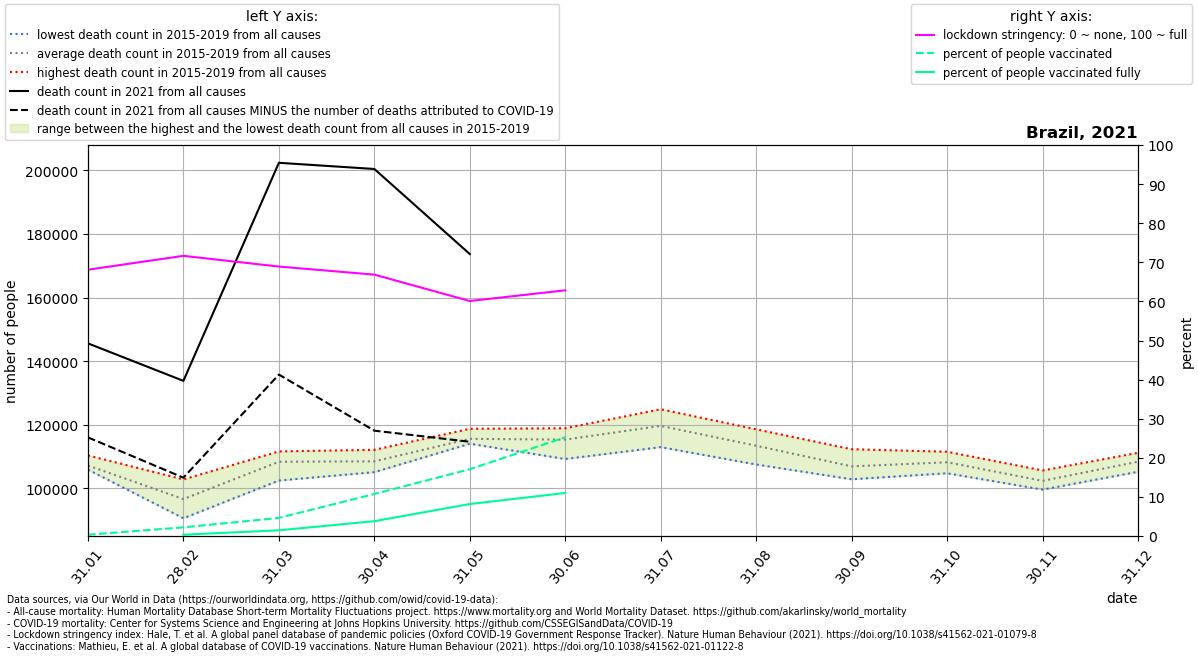

Values plotted in this chart, from the file beside it:
location, date, time, time_unit, deaths_2010_all_ages, deaths_2011_all_ages, deaths_2012_all_ages, deaths_2013_all_ages, deaths_2014_all_ages, deaths_2015_all_ages, deaths_2016_all_ages, deaths_2017_all_ages, deaths_2018_all_ages, deaths_2019_all_ages, deaths_2020_all_ages, deaths_2021_all_ages, new_deaths, stringency_index, people_vaccinated, people_fully_vaccinated, population, people_vaccinated_percent, people_fully_vaccinated_percent, deaths_min
Brazil, 2021-01-31, 1, monthly, , , , , , 106695, 106199, 105899, 106838, 110373, 113292, 145588, 29555, 68.12, 707724, , 212559409, 0.333, , 105899
Brazil, 2021-02-28, 2, monthly, , , , , , 90612, 102818, 97082, 94994, 97737, 106229, 133808, 30438, 71.66, 4723093, 722445, 212559409, 2.222, 0.3399, 90612
Brazil, 2021-03-31, 3, monthly, , , , , , 102473, 111631, 108850, 109390, 109549, 119998, 202358, 66573, 68.92, 9844576, 3110817, 212559409, 4.631, 1.464, 102473
Brazil, 2021-04-30, 4, monthly, , , , , , 105114, 112127, 107063, 107849, 110370, 125726, 200415, 82266, 66.85, 22840648, 8065834, 212559409, 10.75, 3.795, 105114
Brazil, 2021-05-31, 5, monthly, , , , , , 114042, 115315, 114774, 115068, 118737, 156544, 173667, 59010, 60.11, 36329815, 17403523, 212559409, 17.09, 8.188, 114042
Brazil, 2021-06-30, 6, monthly, , , , , , 109240, 117216, 114324, 116967, 118911, 142337, , 39795, 62.84, 53698576, 23401055, 212559409, 25.26, 11.01, 109240
Brazil, 2021-07-31, 7, monthly, , , , , , 112975, 118151, 122610, 119675, 124885, 147109, , , , , , , , , 112975
Brazil, 2021-08-31, 8, monthly, , , , , , 107510, 111120, 114698, 115169, 118568, 142756, , , , , , , , , 107510
Brazil, 2021-09-30, 9, monthly, , , , , , 103152, 102873, 107336, 108897, 112312, 127773, , , , , , , , , 102873
Brazil, 2021-10-31, 10, monthly, , , , , , 104756, 107472, 109666, 107666, 111532, 128250, , , , , , , , , 104756
Brazil, 2021-11-30, 11, monthly, , , , , , 100873, 99625, 102390, 103328, 105635, 123085, , , , , , , , , 99625
Brazil, 2021-12-31, 12, monthly, , , , , , 106733, 105227, 107971, 110878, 111193, 139674, , , , , , , , , 105227
